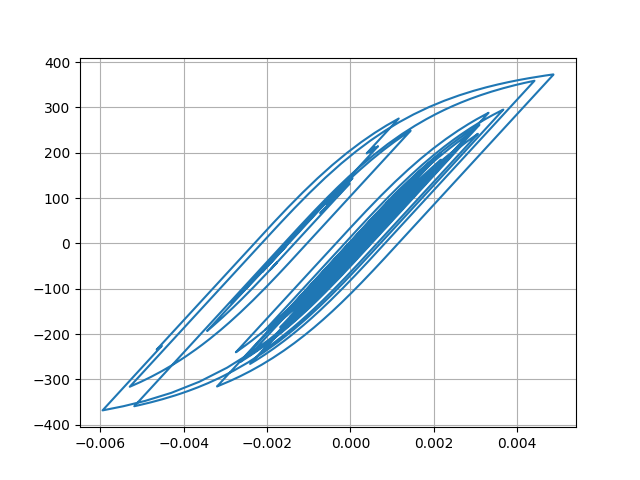

Data behind this chart, as committed beside it:
Desplacment, Force
0.0, 0.0
7.098893187873749e-06, 0.7099
2.1902692773843877e-05, 2.19
3.307693991723708e-05, 3.308
3.415575036009925e-05, 3.415
2.6090182408153075e-05, 2.609
1.5492793325924257e-05, 1.549
1.0085670624103917e-05, 1.008
1.3174604206983395e-05, 1.317
2.253666181235743e-05, 2.254
3.262818660641247e-05, 3.263
3.796978354047956e-05, 3.797
3.639975474687705e-05, 3.64
3.093373224848444e-05, 3.093
2.8760257255556076e-05, 2.876
3.552904585961871e-05, 3.553
5.144445781227109e-05, 5.144
7.149301902278938e-05, 7.148
8.873787794700355e-05, 8.872
9.764673834146449e-05, 9.763
9.545564490022209e-05, 9.543
8.488750174152309e-05, 8.487
7.223391348277545e-05, 7.221
6.327217630132136e-05, 6.325
5.930973002861959e-05, 5.929
5.820940876256323e-05, 5.819
5.8249302828447855e-05, 5.823
5.7579016153478924e-05, 5.756
5.5751409375846057e-05, 5.573
5.2624799987608584e-05, 5.26
4.734625541656846e-05, 4.732
4.016823489516984e-05, 4.015
3.328913946410224e-05, 3.327
2.804221577038287e-05, 2.802
2.2567645224633223e-05, 2.255
1.3351743220037678e-05, 1.333
-4.080293826070931e-06, -0.4102
-3.0454068380142782e-05, -3.047
-6.144358950265879e-05, -6.146
-9.02676303711446e-05, -9.027
-0.0001104, -11.04
-0.0001202, -12.02
-0.0001233, -12.33
-0.000125, -12.5
-0.0001253, -12.53
-0.0001237, -12.37
-0.000121, -12.1
-0.0001207, -12.07
-0.0001318, -13.18
-0.0001575, -15.75
-0.0001925, -19.24
-0.0002258, -22.55
-0.0002468, -24.65
-0.0002537, -25.33
-0.0002552, -25.48
-0.0002621, -26.17
-0.0002775, -27.7
-0.0002961, -29.55
-0.0003077, -30.7
-0.0003028, -30.22
... 2,941 more rows
